Labelled photos from "data", an image-classification folder in s4piru/Arduino-ODML. The possible labels are: bottle, can.

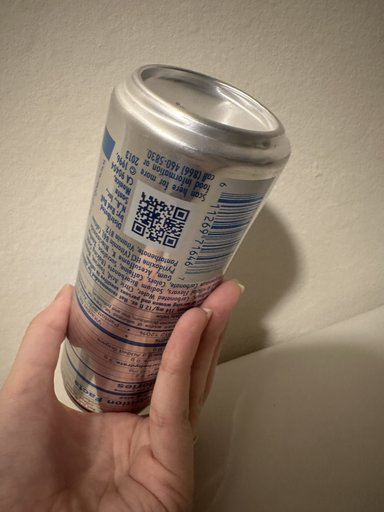
Label: can

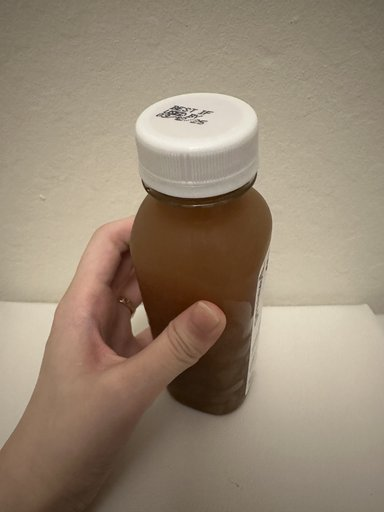
Label: bottle

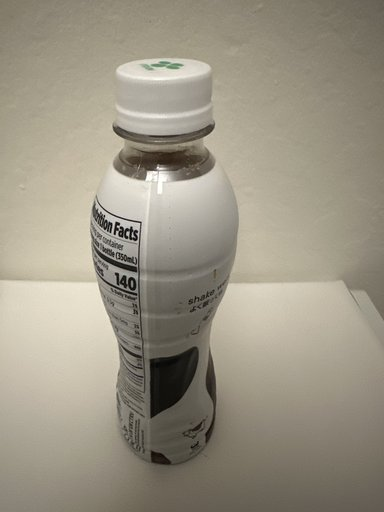
Label: bottle

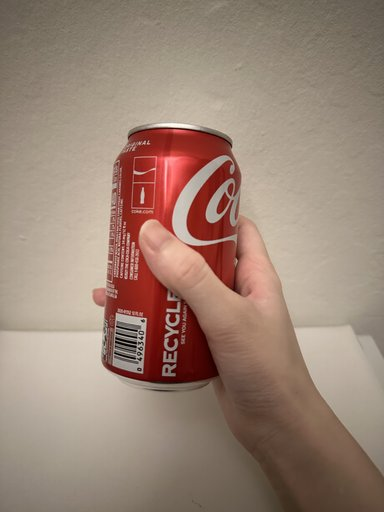
Label: can

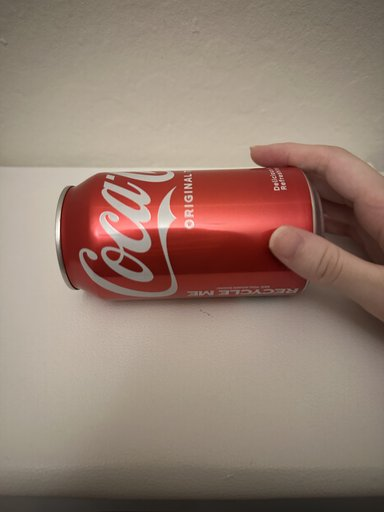
Label: can

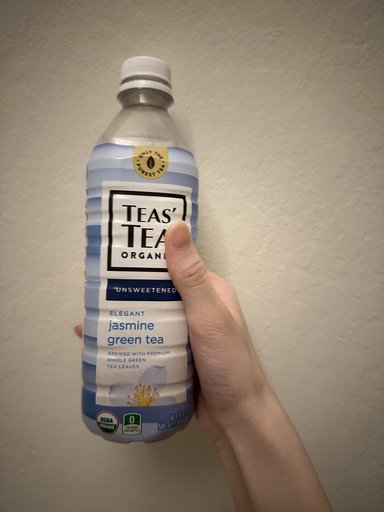
Label: bottle
